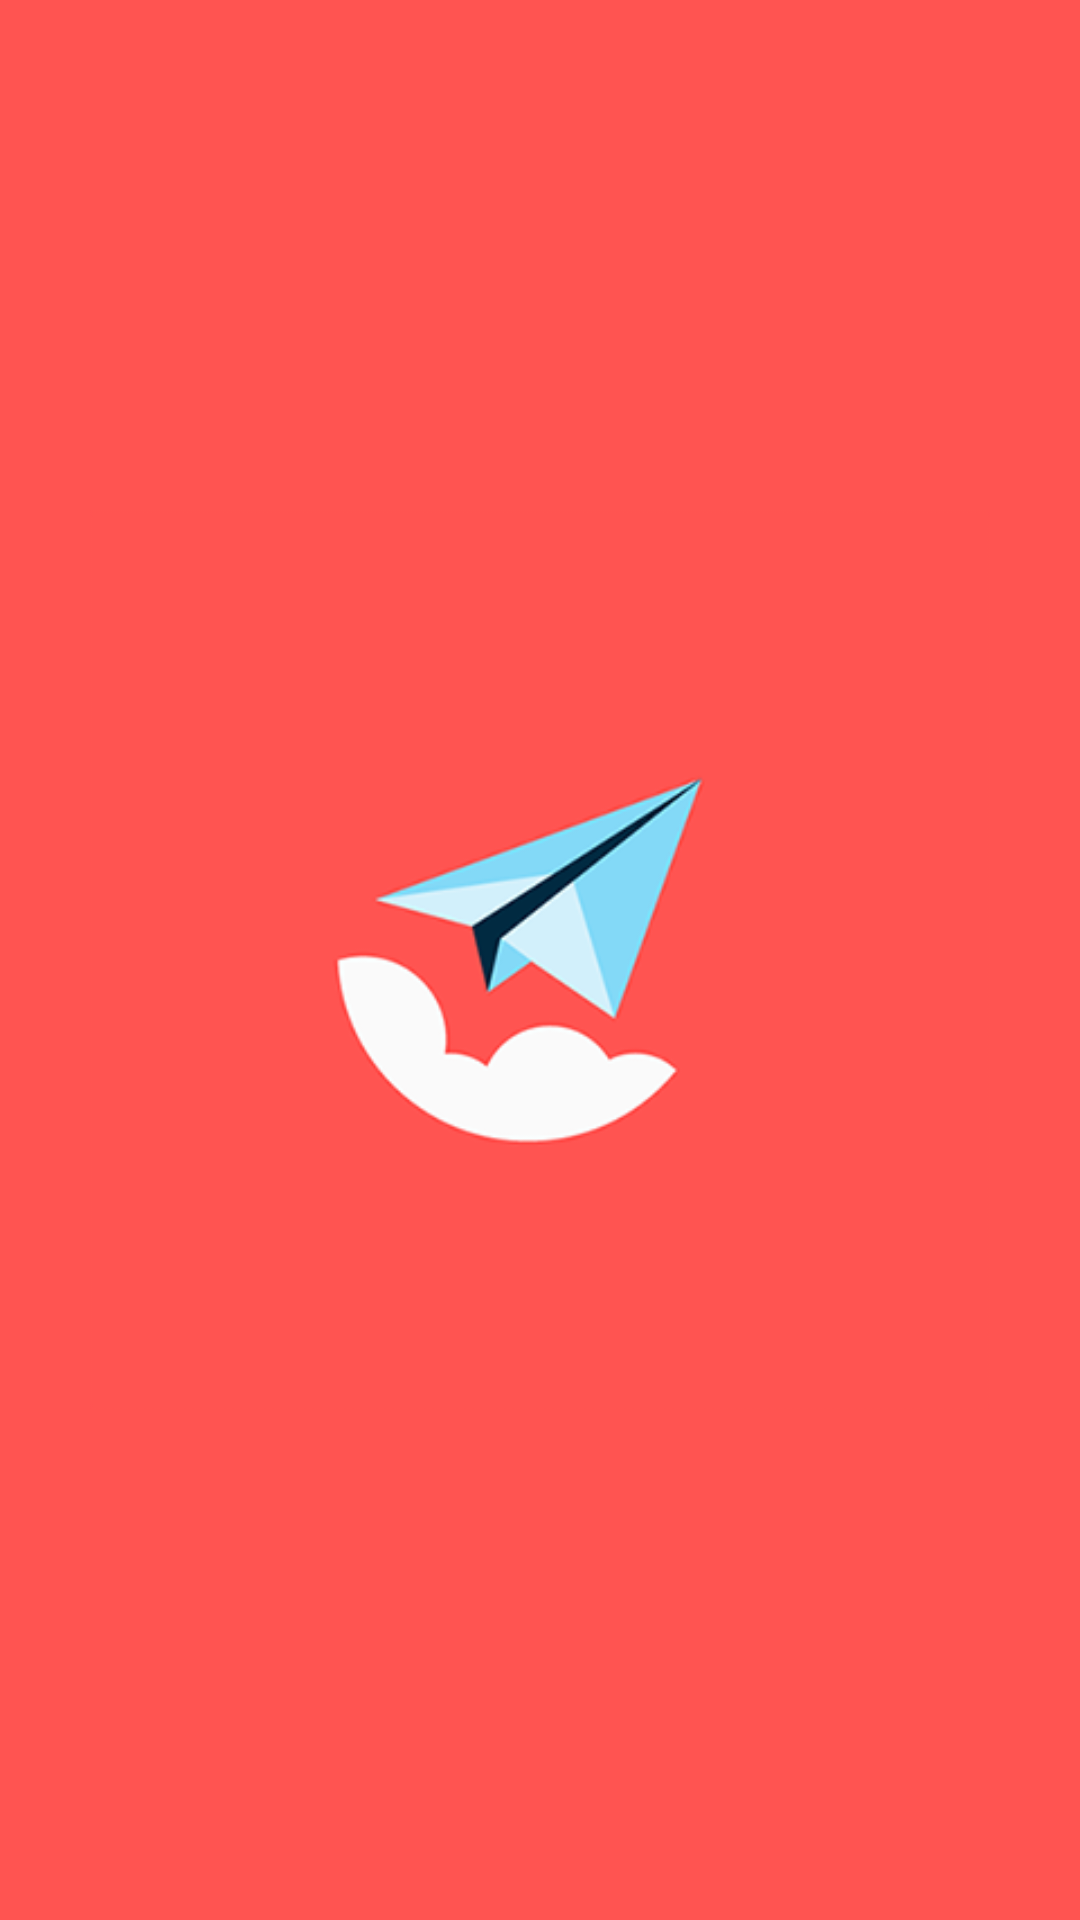

The Android layout XML behind this screen, and the referenced resources:
<!-- AndroidManifest.xml: application theme AppTheme -->
<!-- res/layout/splash_screen.xml -->
<?xml version="1.0" encoding="utf-8"?>
<RelativeLayout xmlns:android="http://schemas.android.com/apk/res/android"
                android:layout_width="match_parent"
                android:layout_height="match_parent"
                android:background="@color/logo_color">

    <ImageView
        android:id="@+id/splashscreen"
        android:layout_width="300dp"
        android:layout_height="300dp"
        android:layout_centerInParent="true"
        android:src="@drawable/splash_screen"/>

</RelativeLayout>
<!-- resources referenced by this layout -->
<resources>
  <color name="logo_color">#ff5451</color>
  <!-- drawable splash_screen: png bitmap (drawable, 36334 bytes) -->
  <style name="AppTheme" parent="Theme.AppCompat.Light.NoActionBar">
          
          <item name="android:windowActionBarOverlay">true</item>
          <item name="colorPrimary">@color/logo_color</item>
          <item name="colorPrimaryDark">@color/logo_color_dark</item>
      </style>
  <color name="logo_color_dark">#b32c29</color>
</resources>
